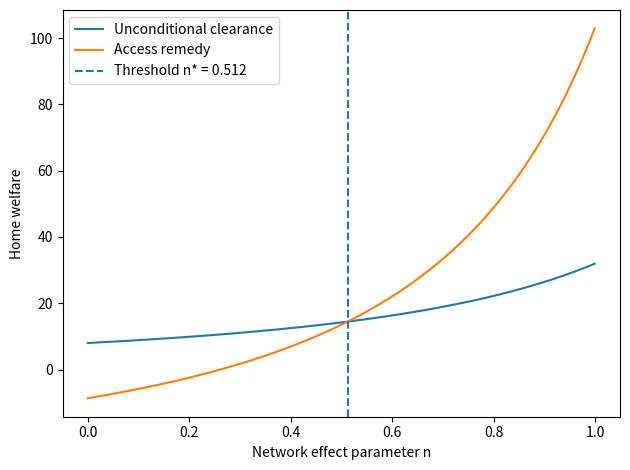

Python code for this plot: (Note: this script raises an exception after producing the figure.)
import math
import numpy as np
import matplotlib.pyplot as plt


def quantities(n, a=10, mM=2, mMR=2, mD=2, phi=0.8):
    qII = (a - mM) / (2 - n)
    denom = 3 - n * (1 + phi)
    qMR = (a + mD - 2 * mMR + n * phi * (mMR - mD)) / denom
    qDR = (a + mMR - 2 * mD + n * (mD - mMR)) / denom
    QR = qMR + qDR
    return qII, qMR, qDR, QR


def welfare(n, a=10, mM=2, mMR=2, mD=2, phi=0.8, K=30, tauM=0, tauR=0):
    qII, qMR, qDR, QR = quantities(n, a, mM, mMR, mD, phi)
    swii = 0.5 * qII**2 + tauM * qII
    swr = 0.5 * QR**2 + tauR * qMR + qDR**2 - K
    return swii, swr, swr - swii


def bisect_root(f, lo=0.0, hi=0.999999, tol=1e-10, max_iter=200):
    flo = f(lo)
    fhi = f(hi)
    if flo >= 0:
        return 0.0
    if fhi <= 0:
        return math.nan
    for _ in range(max_iter):
        mid = (lo + hi) / 2
        fm = f(mid)
        if abs(fm) < tol or (hi - lo) < tol:
            return mid
        if flo * fm <= 0:
            hi = mid
            fhi = fm
        else:
            lo = mid
            flo = fm
    return (lo + hi) / 2


def threshold(a=10, mM=2, mMR=2, mD=2, phi=0.8, K=30):
    return bisect_root(lambda n: welfare(n, a, mM, mMR, mD, phi, K)[2])


def main():
    n_grid = np.linspace(0, 0.999, 500)
    swii_vals = []
    swr_vals = []
    delta_vals = []

    for n in n_grid:
        swii, swr, delta = welfare(n)
        swii_vals.append(swii)
        swr_vals.append(swr)
        delta_vals.append(delta)

    n_star = threshold()

    plt.figure()
    plt.plot(n_grid, swii_vals, label='Unconditional clearance')
    plt.plot(n_grid, swr_vals, label='Access remedy')
    plt.axvline(n_star, linestyle='--', label=f'Threshold n* = {n_star:.3f}')
    plt.xlabel('Network effect parameter n')
    plt.ylabel('Home welfare')
    plt.legend()
    plt.tight_layout()
    plt.savefig('../figures/figure_1_welfare_comparison.pdf')
    plt.close()

    plt.figure()
    plt.plot(n_grid, delta_vals, label='SW_R - SW_II')
    plt.axhline(0, linestyle='--')
    plt.axvline(n_star, linestyle='--', label=f'Threshold n* = {n_star:.3f}')
    plt.xlabel('Network effect parameter n')
    plt.ylabel('Welfare difference')
    plt.legend()
    plt.tight_layout()
    plt.savefig('../figures/figure_2_welfare_difference.pdf')
    plt.close()

    phi_values = np.linspace(0.3, 1.0, 50)
    threshold_phi = [threshold(phi=phi) for phi in phi_values]

    plt.figure()
    plt.plot(phi_values, threshold_phi)
    plt.xlabel('Access quality phi')
    plt.ylabel('Threshold n*')
    plt.tight_layout()
    plt.savefig('../figures/figure_3_access_quality_threshold.pdf')
    plt.close()

    mD_values = np.linspace(2.0, 4.0, 50)
    threshold_mD = [threshold(mD=mD) for mD in mD_values]

    plt.figure()
    plt.plot(mD_values, threshold_mD)
    plt.xlabel('Entrant effective marginal cost m_D')
    plt.ylabel('Threshold n*')
    plt.tight_layout()
    plt.savefig('../figures/figure_4_entrant_cost_threshold.pdf')
    plt.close()

    print(f'Baseline threshold n* = {n_star:.6f}')


if __name__ == '__main__':
    main()
